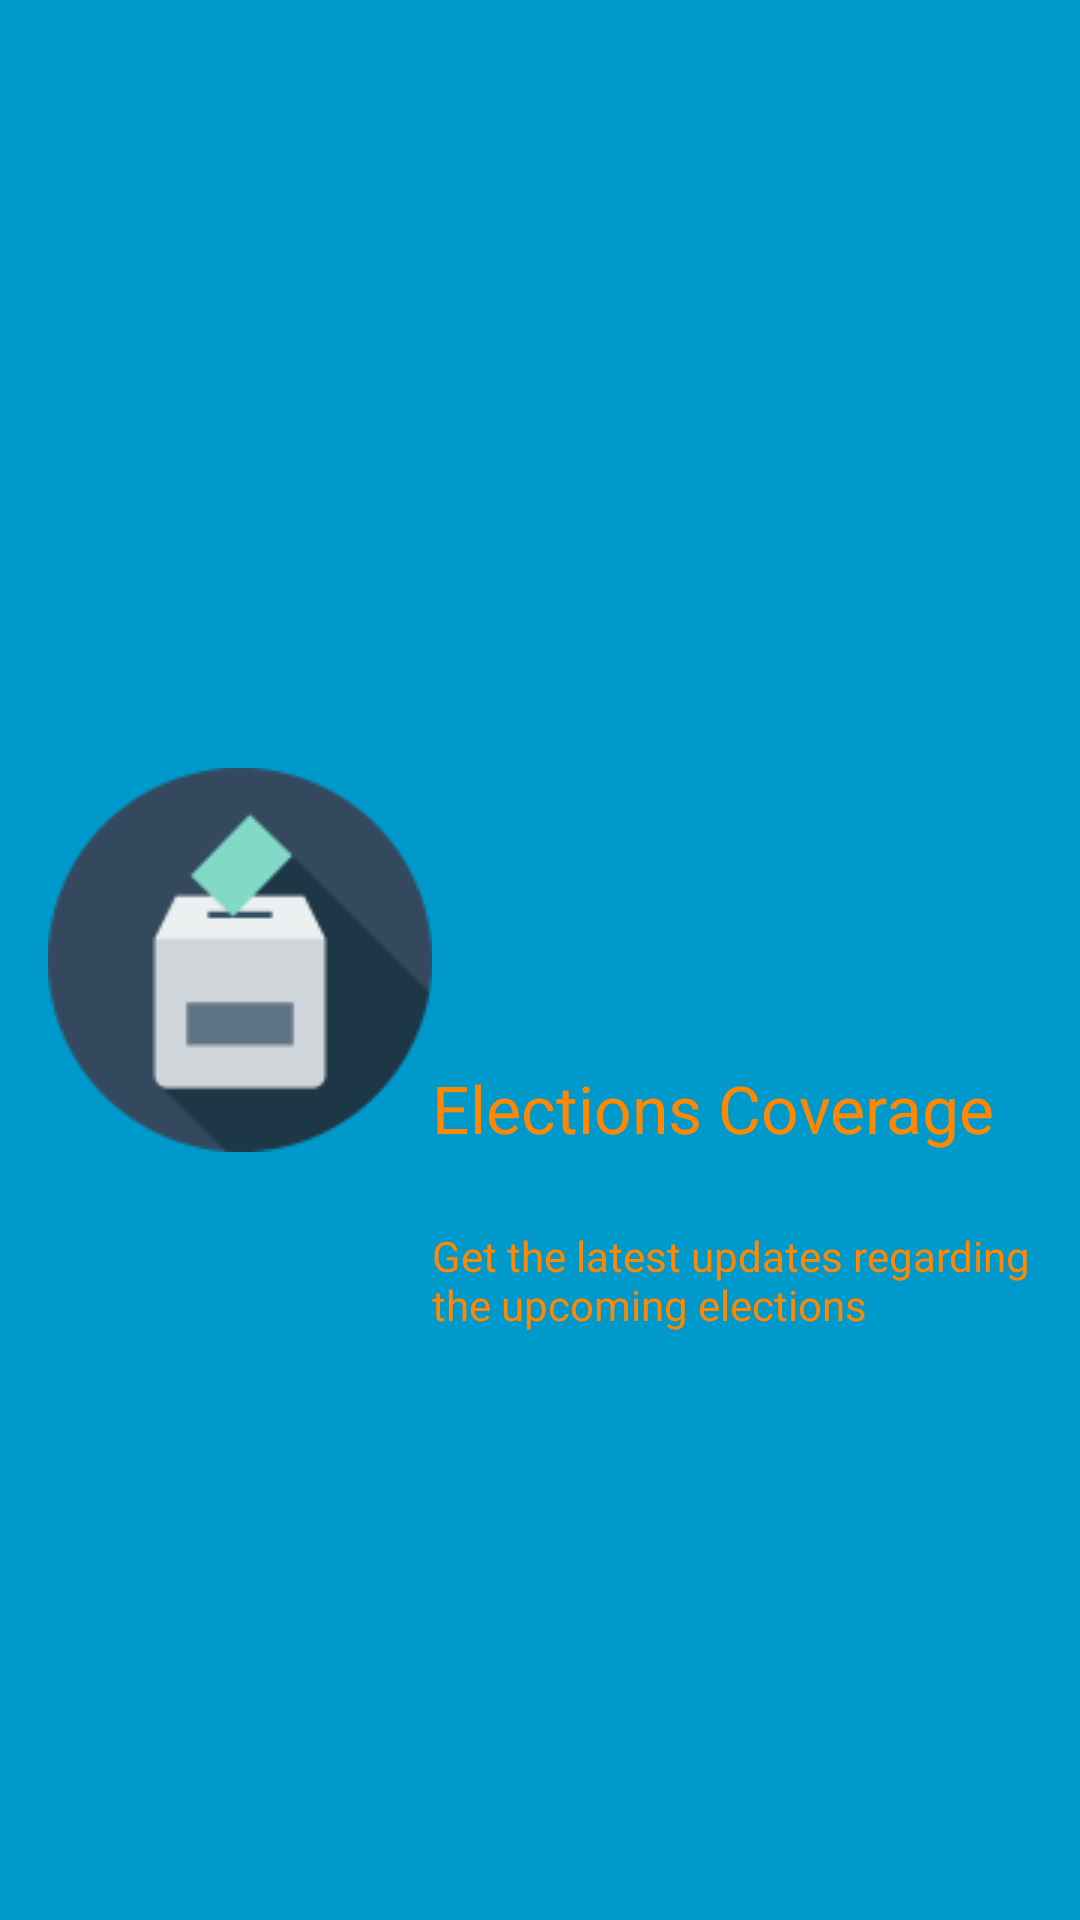

Write the Android layout XML for this screen, with the resource values it uses.
<!-- AndroidManifest.xml: application theme AppTheme -->
<!-- res/layout/fragment_3.xml -->
<RelativeLayout xmlns:android="http://schemas.android.com/apk/res/android"
xmlns:tools="http://schemas.android.com/tools"
android:id="@+id/layout3"
android:layout_width="match_parent"
android:layout_height="match_parent"
android:background="@android:color/holo_blue_dark"
android:paddingBottom="@dimen/activity_vertical_margin"
android:paddingLeft="@dimen/activity_horizontal_margin"
android:paddingStart="@dimen/activity_horizontal_margin"
android:paddingTop="@dimen/activity_vertical_margin"
    tools:context="com.maseno.franklinesable.politicalapp.welcome_package.Fragment_3">


<ImageView
    android:id="@+id/imageView2"
    android:layout_width="wrap_content"
    android:layout_height="wrap_content"
    android:layout_centerVertical="true"
    android:contentDescription="@string/elec_coverage"
    android:src="@drawable/vote3" />

<TextView
    android:id="@+id/textView3"
    android:layout_width="wrap_content"
    android:layout_height="wrap_content"
    android:layout_alignBottom="@+id/imageView2"
    android:layout_toEndOf="@+id/imageView2"
    android:layout_toRightOf="@+id/imageView2"
    android:text="@string/elec_coverage"
    android:textAppearance="@style/TextAppearance.AppCompat.Large" />

<TextView
    android:id="@+id/textView4"
    android:layout_width="wrap_content"
    android:layout_height="wrap_content"
    android:layout_below="@+id/imageView2"
    android:layout_marginTop="25dp"
    android:layout_toEndOf="@+id/imageView2"
    android:layout_toRightOf="@+id/imageView2"
    android:text="@string/getUpdates" />
</RelativeLayout>
<!-- resources referenced by this layout -->
<resources>
  <dimen name="activity_horizontal_margin">16dp</dimen>
  <dimen name="activity_vertical_margin">16dp</dimen>
  <!-- drawable vote3: png bitmap (drawable, 3839 bytes) -->
  <string name="elec_coverage">Elections Coverage</string>
  <string name="getUpdates">Get the latest updates regarding the upcoming elections</string>
  <style name="AppTheme" parent="Theme.AppCompat.Light.DarkActionBar">
          
          <item name="colorPrimary">@color/colorPrimary_fv</item>
          <item name="colorPrimaryDark">@color/colorPrimaryDark_fv</item>
          <item name="colorAccent">@color/colorAccent_fv</item>
          <item name="colorButtonNormal">@color/colorButton_fv</item>
          <item name="android:textColor">@android:color/holo_orange_dark</item>
  
      </style>
  <color name="colorPrimary_fv">#900c3f</color>
  <color name="colorPrimaryDark_fv">#760a33</color>
  <color name="colorAccent_fv">#ff5733</color>
  <color name="colorButton_fv">#a30441</color>
</resources>
